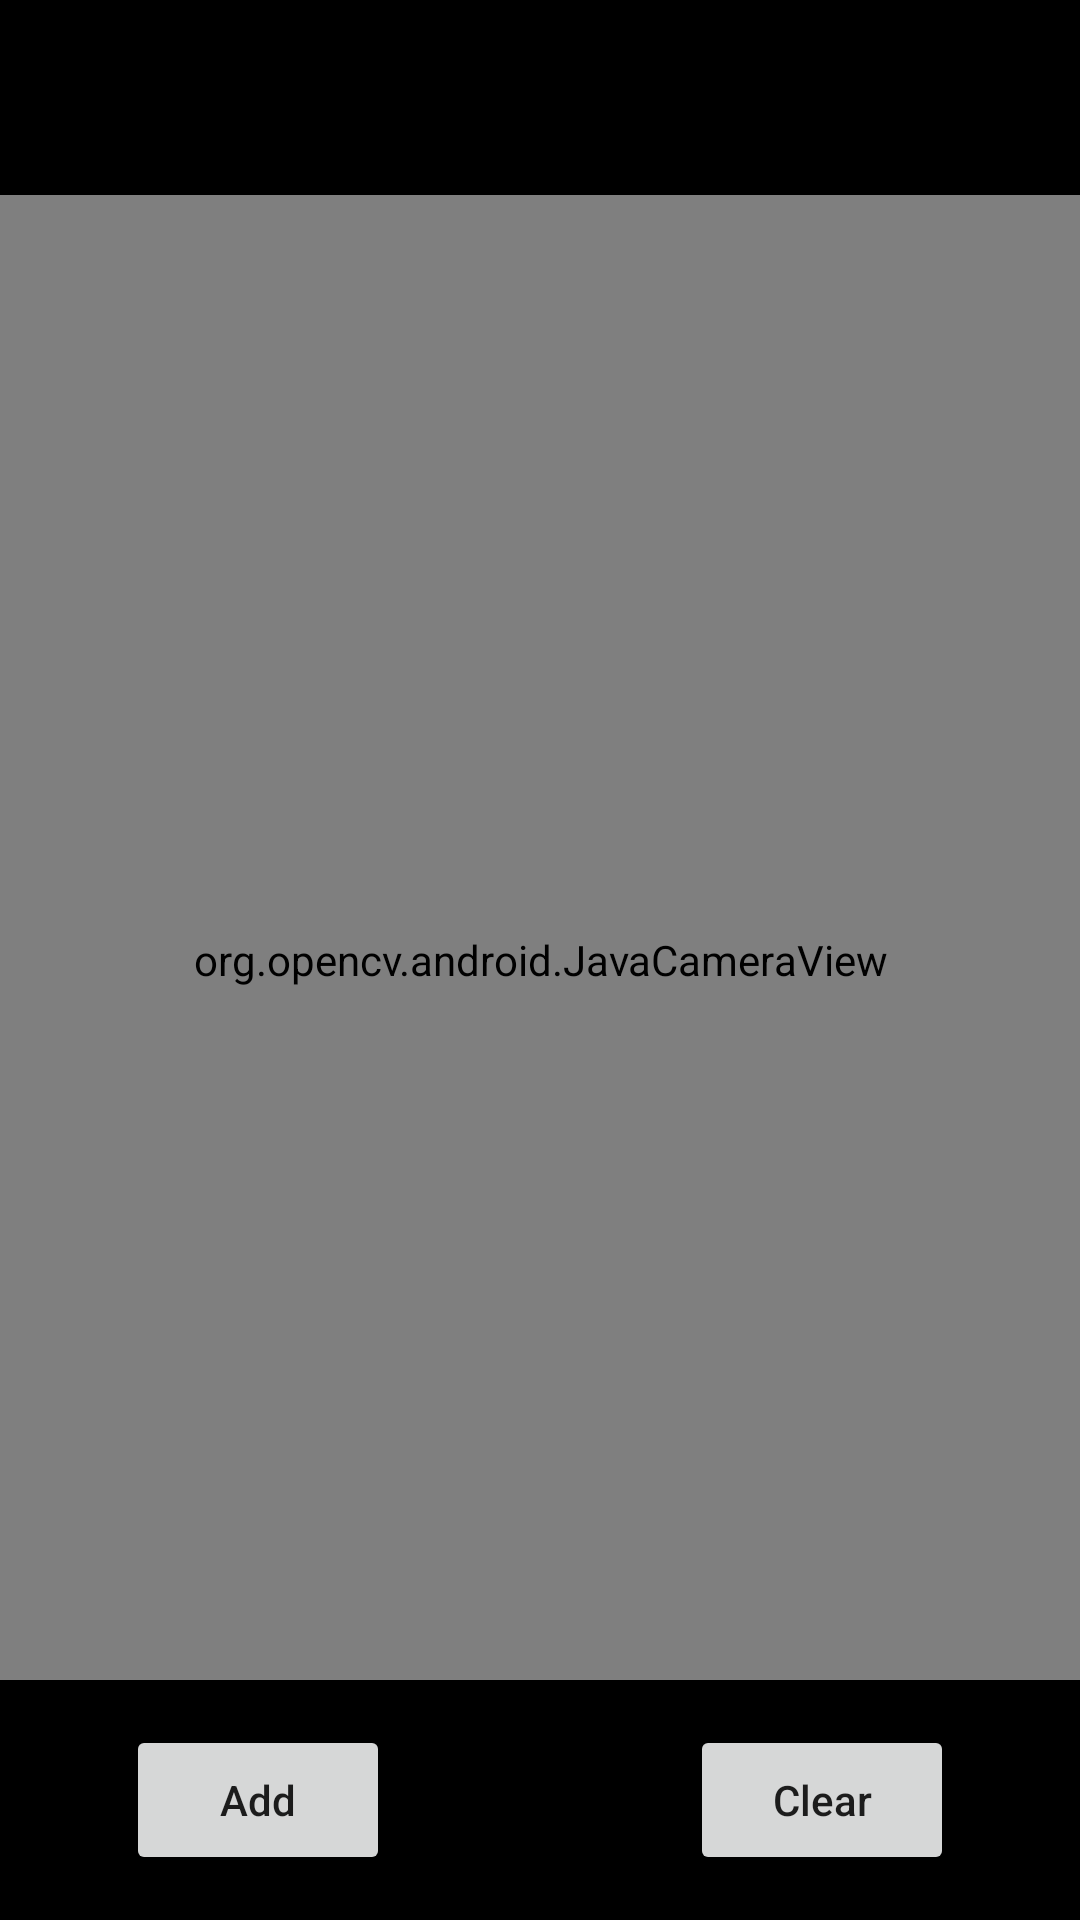

Reconstruct the res/layout file that produces this screen, plus the resources it refers to.
<!-- AndroidManifest.xml: application theme Theme.ISL_Pro -->
<!-- res/layout/activity_combine_letter.xml -->
<?xml version="1.0" encoding="utf-8"?>
<FrameLayout
    xmlns:android="http://schemas.android.com/apk/res/android"
    android:layout_width="match_parent"
    android:layout_height="match_parent">

    <org.opencv.android.JavaCameraView
        android:layout_width="match_parent"
        android:layout_height="match_parent"
        android:id="@+id/frame_Surface"/>

    <LinearLayout
        android:layout_width="match_parent"
        android:layout_height="65dp"
        android:background="@color/black"
        android:orientation="horizontal"
        android:id="@+id/top_linear_Layout"
        android:gravity="center"
        >
        <TextView
            android:layout_width="wrap_content"
            android:layout_height="wrap_content"
            android:text=""
            android:textColor="@color/white"
            android:textsize="28dp"
            android:textStyle="bold"
            android:id="@+id/change_text"
            />
    </LinearLayout>
    <LinearLayout
        android:layout_width="match_parent"
        android:layout_height="80dp"
        android:background="@color/black"
        android:layout_gravity="bottom"
        android:orientation="horizontal"
        android:id="@+id/bottom_linear_Layout"
        android:gravity="center"
        >
        <Button
            android:layout_width="wrap_content"
            android:layout_height="50dp"
            android:id="@+id/add_button"
            android:text="Add"
            android:textAllCaps="false"
            android:layout_marginRight="50dp"
            />
        <Button
            android:layout_width="wrap_content"
            android:layout_height="50dp"
            android:id="@+id/clear_button"
            android:text="Clear"
            android:textAllCaps="false"
            android:layout_marginLeft="50dp"
            />

    </LinearLayout>
</FrameLayout>
<!-- resources referenced by this layout -->
<resources>
  <style name="Theme.ISL_Pro" parent="Theme.AppCompat.DayNight.NoActionBar">
          
          <item name="colorPrimary">@color/purple_500</item>
          <item name="colorPrimaryVariant">@color/purple_700</item>
          <item name="colorOnPrimary">@color/white</item>
          
          <item name="colorSecondary">@color/teal_200</item>
          <item name="colorSecondaryVariant">@color/teal_700</item>
          <item name="colorOnSecondary">@color/black</item>
          
          <item name="android:statusBarColor" tools:targetApi="l">?attr/colorPrimaryVariant</item>
          
      </style>
  <!-- not gathered from this repository: default colours our renderer supplied (Android Studio template values) -->
  <color name="purple_500">#FF6200EE</color>
  <color name="purple_700">#FF3700B3</color>
  <color name="teal_200">#FF03DAC5</color>
  <color name="teal_700">#FF018786</color>
  <color name="black">#FF000000</color>
  <color name="white">#FFFFFFFF</color>
</resources>
